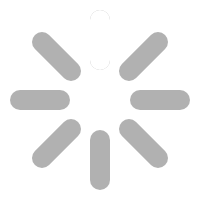
t = 0.00 s
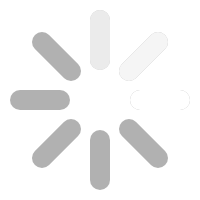
t = 0.25 s
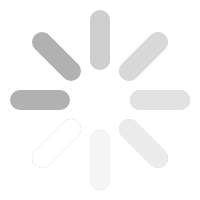
t = 0.63 s
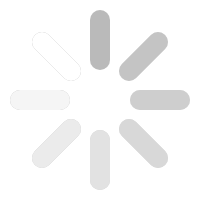
t = 0.88 s
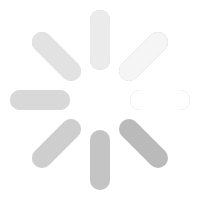
t = 1.25 s
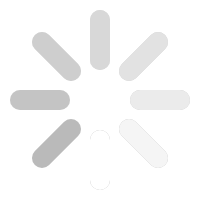
t = 1.50 s

The animated SVG that drew these frames (rendered in a browser with its animation timeline set to each time). Animation: 8 SMIL elements (animate=8); one cycle of 1.88 s, repeats indefinitely.

<svg version="1.1"
     baseProfile="full"
     width="200" height="200"
     xmlns="http://www.w3.org/2000/svg">
     
  <!--<circle cx="100" cy="100" stroke="black" fill="none" r="33" />-->
          
  <g fill="none" stroke="rgba(100,100,100,.5)" stroke-width="20" stroke-linecap="round">
    <line x1="100" x2="100" y1="20" y2="60" />
    <line x1="129" x2="158" y1="71" y2="42" />
    <line x1="140" x2="180" y1="100" y2="100" />
    <line x1="129" x2="158" y1="129" y2="158" />
    <line x1="100" x2="100" y1="140" y2="180" />
    <line x1="71" x2="42" y1="129" y2="158" />
    <line x1="20" x2="60" y1="100" y2="100" />
    <line x1="71" x2="42" y1="71" y2="42" />
  </g>


  <g fill="none" stroke="white" stroke-width="20" stroke-linecap="round">
    <line x1="100" x2="100" y1="20" y2="60" opacity="0">
    	<animate attributeType="CSS" 
    			attributeName="opacity" 
    			from="1" to="0" 
    			dur="1s" begin="0" 
    			repeatCount="indefinite" />
    </line>
    
    <line x1="129" x2="158" y1="71" y2="42" opacity="0">
    	<animate attributeType="CSS" 
    			attributeName="opacity" 
    			from="1" to="0" 
    			dur="1s" begin="0.125" 
    			repeatCount="indefinite" />
    </line>
    
    <line x1="140" x2="180" y1="100" y2="100" opacity="0">
    	<animate attributeType="CSS" 
    			attributeName="opacity" 
    			from="1" to="0" 
    			dur="1s" begin="0.25" 
    			repeatCount="indefinite" />
    </line>
    
    <line x1="129" x2="158" y1="129" y2="158" opacity="0">
    	<animate attributeType="CSS" 
    			attributeName="opacity" 
    			from="1" to="0" 
    			dur="1s" begin="0.375" 
    			repeatCount="indefinite" />
    </line>
    
    <line x1="100" x2="100" y1="140" y2="180" opacity="0">
    	<animate attributeType="CSS" 
    			attributeName="opacity" 
    			from="1" to="0" 
    			dur="1s" begin="0.5" 
    			repeatCount="indefinite" />
    </line>
    
    <line x1="71" x2="42" y1="129" y2="158" opacity="0">
    	<animate attributeType="CSS" 
    			attributeName="opacity" 
    			from="1" to="0" 
    			dur="1s" begin="0.625" 
    			repeatCount="indefinite" />
    </line>
    
    <line x1="20" x2="60" y1="100" y2="100" opacity="0">
    	<animate attributeType="CSS" 
    			attributeName="opacity" 
    			from="1" to="0" 
    			dur="1s" begin="0.75" 
    			repeatCount="indefinite" />
    </line>
    
    <line x1="71" x2="42" y1="71" y2="42" opacity="0">
    	<animate attributeType="CSS" 
    			attributeName="opacity" 
    			from="1" to="0" 
    			dur="1s" begin="0.875" 
    			repeatCount="indefinite" />
    </line>  
  </g>
</svg>